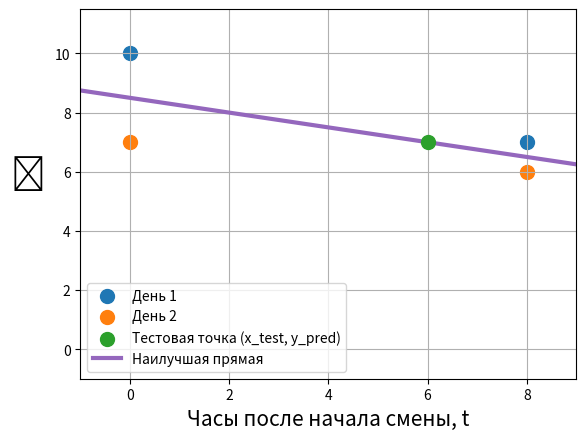

Python code for this plot:
import numpy as np
import matplotlib.pyplot as plt

X = np.array([[0, 1], [8, 1], [0, 1], [8, 1]])
y = np.array([10, 7, 7, 6])


# Рассчитываем коэффициенты прямой по формуле.
# w — вектор коэффициентов [k, m].
w = np.linalg.inv(X.T @ X) @ X.T @ y

# Также можно сохранить коэффициенты сразу в отдельные переменные.
k, m = np.linalg.inv(X.T @ X) @ X.T @ y

# Рассчитать предсказание для произвольной точки можно по формуле прямой.
x_test = 6
y_pred = w[0] * x_test + w[1]
print(f"Продуктивность через {x_test} часа(ов) после начала смены:")
print(y_pred)


# Код для построения графика, его можно не изменять.
plt.scatter(X[:2, 0], y[:2], s=100, label=f"День 1")
plt.scatter(X[2:, 0], y[2:], s=100, label=f"День 2")
plt.scatter(x_test, y_pred, zorder=10, s=100, label="Тестовая точка (x_test, y_pred)")

x_min = -1; x_max = 9
y_min = x_min * w[0] + w[1]
y_max = x_max * w[0] + w[1]

plt.plot(
    [x_min, x_max],
    [y_min, y_max],
    linewidth=3,
    c="C4",
    label="Наилучшая прямая",
)
plt.grid()
plt.ylim(-1, 11.5)
plt.xlim(-1, 9)
plt.ylabel("😊", rotation=0, fontsize=25, labelpad=20)
plt.xlabel("Часы после начала смены, t", fontsize=15)
plt.legend(loc=3)
